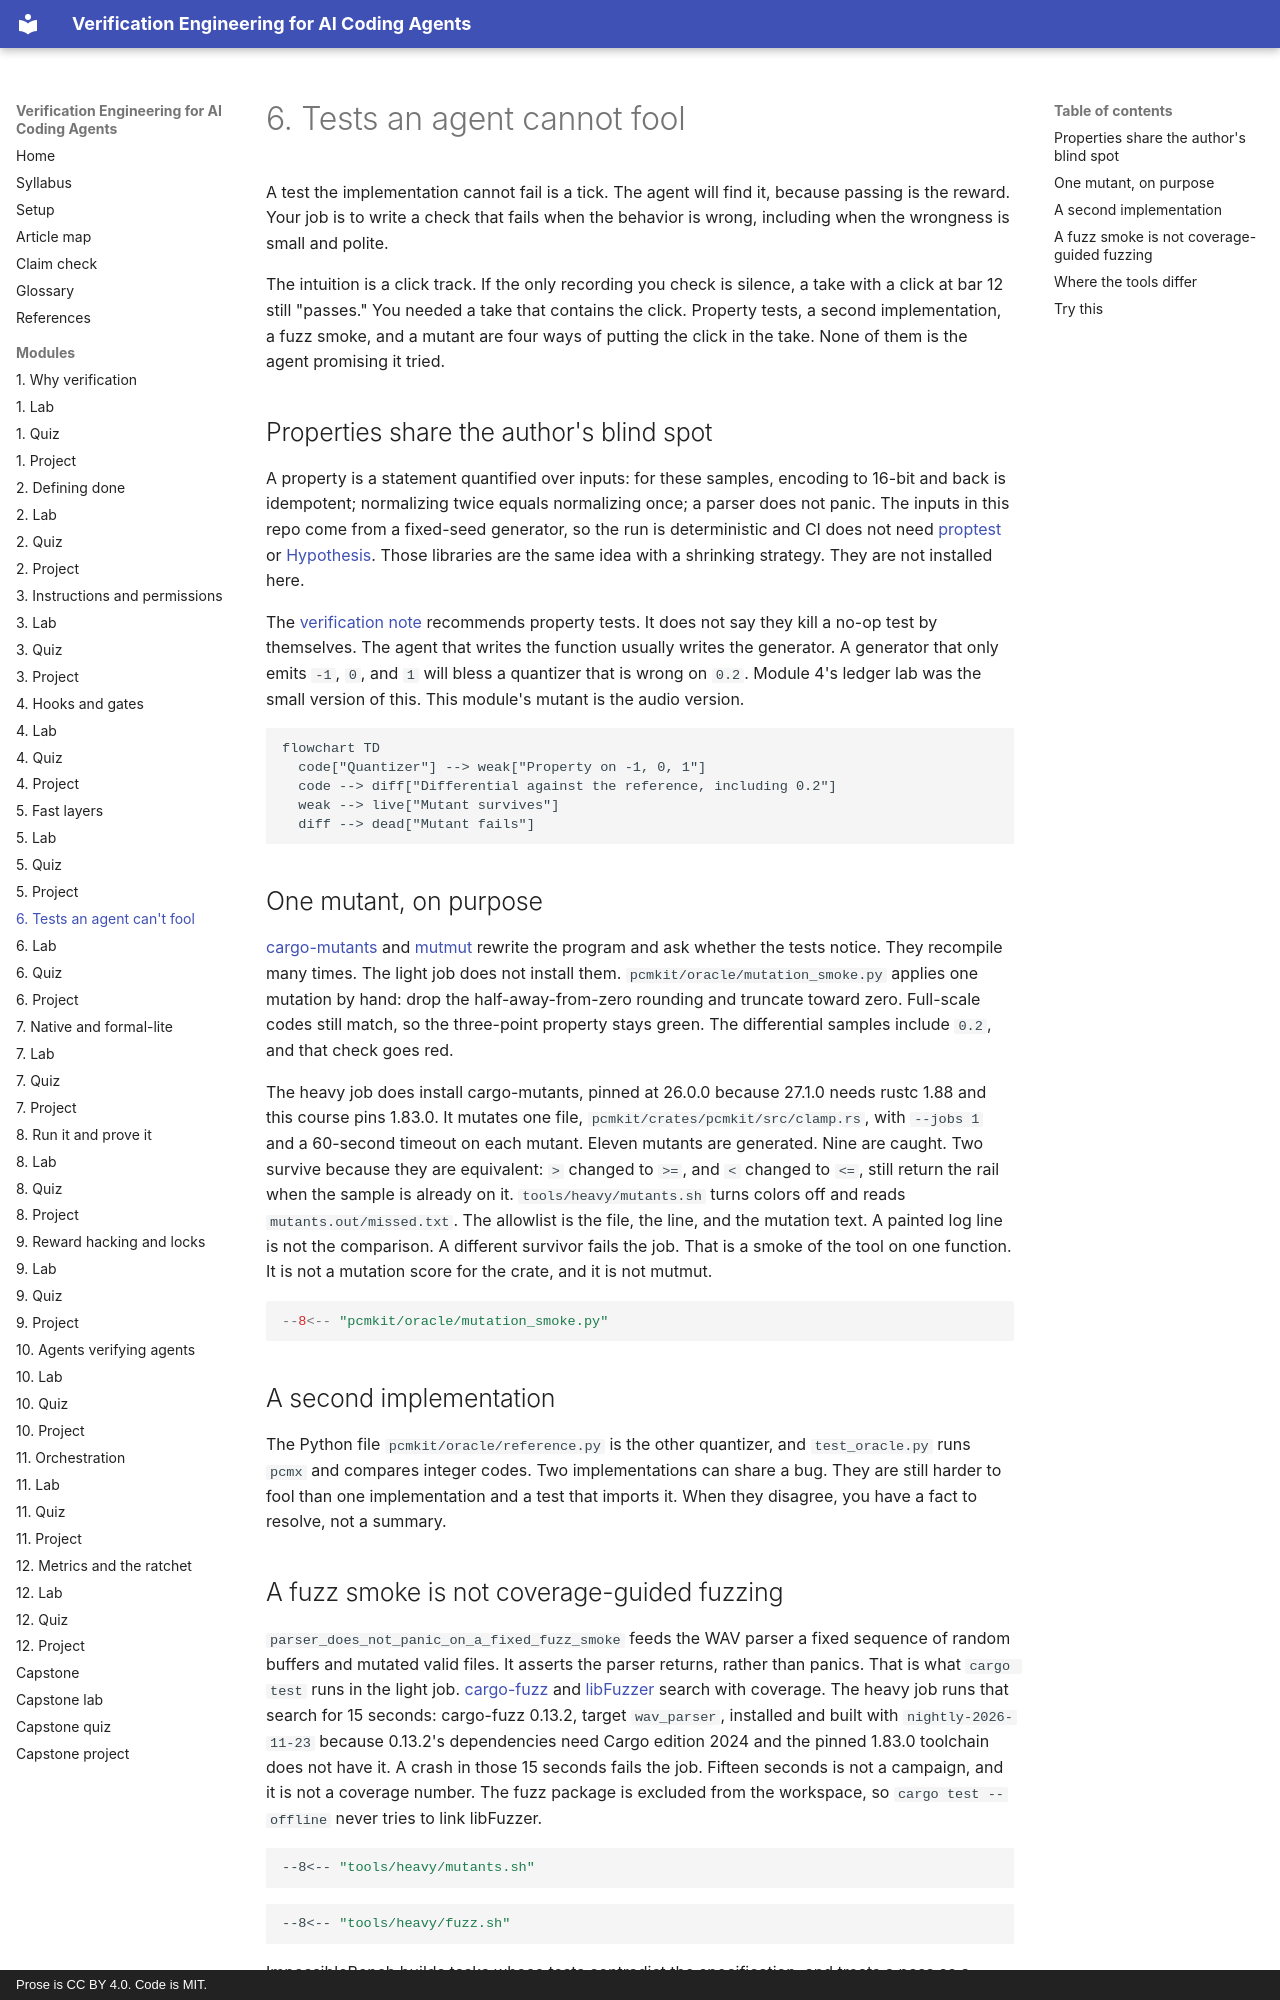

repository: pragmaticarun/verification-engineering-course · page: m06-cant-fool-tests/index.html · generator: mkdocs · copyright: Prose is CC BY 4.0. Code is MIT.

# 6. Tests an agent cannot fool

A test the implementation cannot fail is a tick. The agent will find it, because passing is the reward. Your job is to write a check that fails when the behavior is wrong, including when the wrongness is small and polite.

The intuition is a click track. If the only recording you check is silence, a take with a click at bar 12 still "passes." You needed a take that contains the click. Property tests, a second implementation, a fuzz smoke, and a mutant are four ways of putting the click in the take. None of them is the agent promising it tried.

## Properties share the author's blind spot

A property is a statement quantified over inputs: for these samples, encoding to 16-bit and back is idempotent; normalizing twice equals normalizing once; a parser does not panic. The inputs in this repo come from a fixed-seed generator, so the run is deterministic and CI does not need [proptest](https://proptest-rs.github.io/proptest/intro.html) or [Hypothesis](https://hypothesis.readthedocs.io/en/latest/). Those libraries are the same idea with a shrinking strategy. They are not installed here.

The [verification note](https://claude.dev/blog/how-the-claude-code-team-thinks-about-verification/) recommends property tests. It does not say they kill a no-op test by themselves. The agent that writes the function usually writes the generator. A generator that only emits `-1`, `0`, and `1` will bless a quantizer that is wrong on `0.2`. Module 4's ledger lab was the small version of this. This module's mutant is the audio version.

```mermaid
flowchart TD
  code["Quantizer"] --> weak["Property on -1, 0, 1"]
  code --> diff["Differential against the reference, including 0.2"]
  weak --> live["Mutant survives"]
  diff --> dead["Mutant fails"]
```

## One mutant, on purpose

[cargo-mutants](https://mutants.rs/) and [mutmut](https://mutmut.readthedocs.io/en/latest/) rewrite the program and ask whether the tests notice. They recompile many times. The light job does not install them. `pcmkit/oracle/mutation_smoke.py` applies one mutation by hand: drop the half-away-from-zero rounding and truncate toward zero. Full-scale codes still match, so the three-point property stays green. The differential samples include `0.2`, and that check goes red.

The heavy job does install cargo-mutants, pinned at 26.0.0 because 27.1.0 needs rustc 1.88 and this course pins 1.83.0. It mutates one file, `pcmkit/crates/pcmkit/src/clamp.rs`, with `--jobs 1` and a 60-second timeout on each mutant. Eleven mutants are generated. Nine are caught. Two survive because they are equivalent: `>` changed to `>=`, and `<` changed to `<=`, still return the rail when the sample is already on it. `tools/heavy/mutants.sh` turns colors off and reads `mutants.out/missed.txt`. The allowlist is the file, the line, and the mutation text. A painted log line is not the comparison. A different survivor fails the job. That is a smoke of the tool on one function. It is not a mutation score for the crate, and it is not mutmut.

```python
--8<-- "pcmkit/oracle/mutation_smoke.py"
```

## A second implementation

The Python file `pcmkit/oracle/reference.py` is the other quantizer, and `test_oracle.py` runs `pcmx` and compares integer codes. Two implementations can share a bug. They are still harder to fool than one implementation and a test that imports it. When they disagree, you have a fact to resolve, not a summary.
